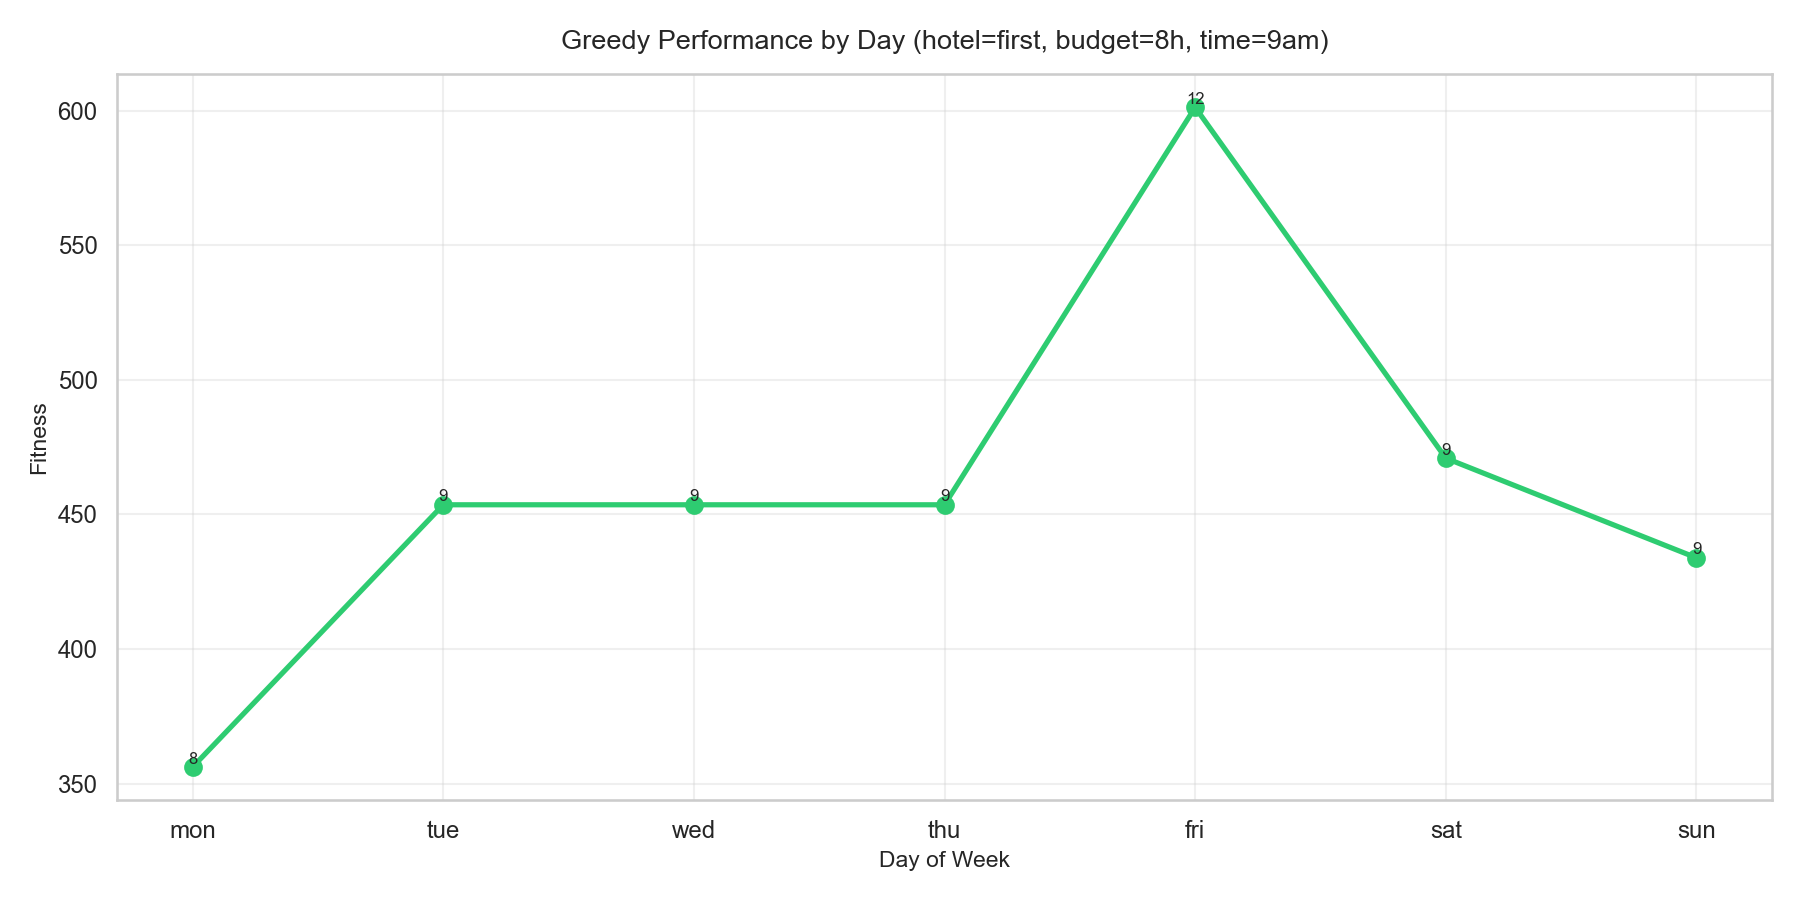

Data behind this chart, as committed beside it:
Day, Fitness, Interest, TravelTime_h, NumLandmarks, Runtime_ms
mon, 356.2, 53.7, 0.33, 8, 3.19
tue, 453.6, 67.9, 0.36, 9, 3.02
wed, 453.6, 67.9, 0.36, 9, 2.93
thu, 453.6, 67.9, 0.36, 9, 5.41
fri, 601.2, 90.0, 0.48, 12, 5.39
sat, 470.9, 70.4, 0.36, 9, 1.89
sun, 433.9, 65.3, 0.39, 9, 1.56
